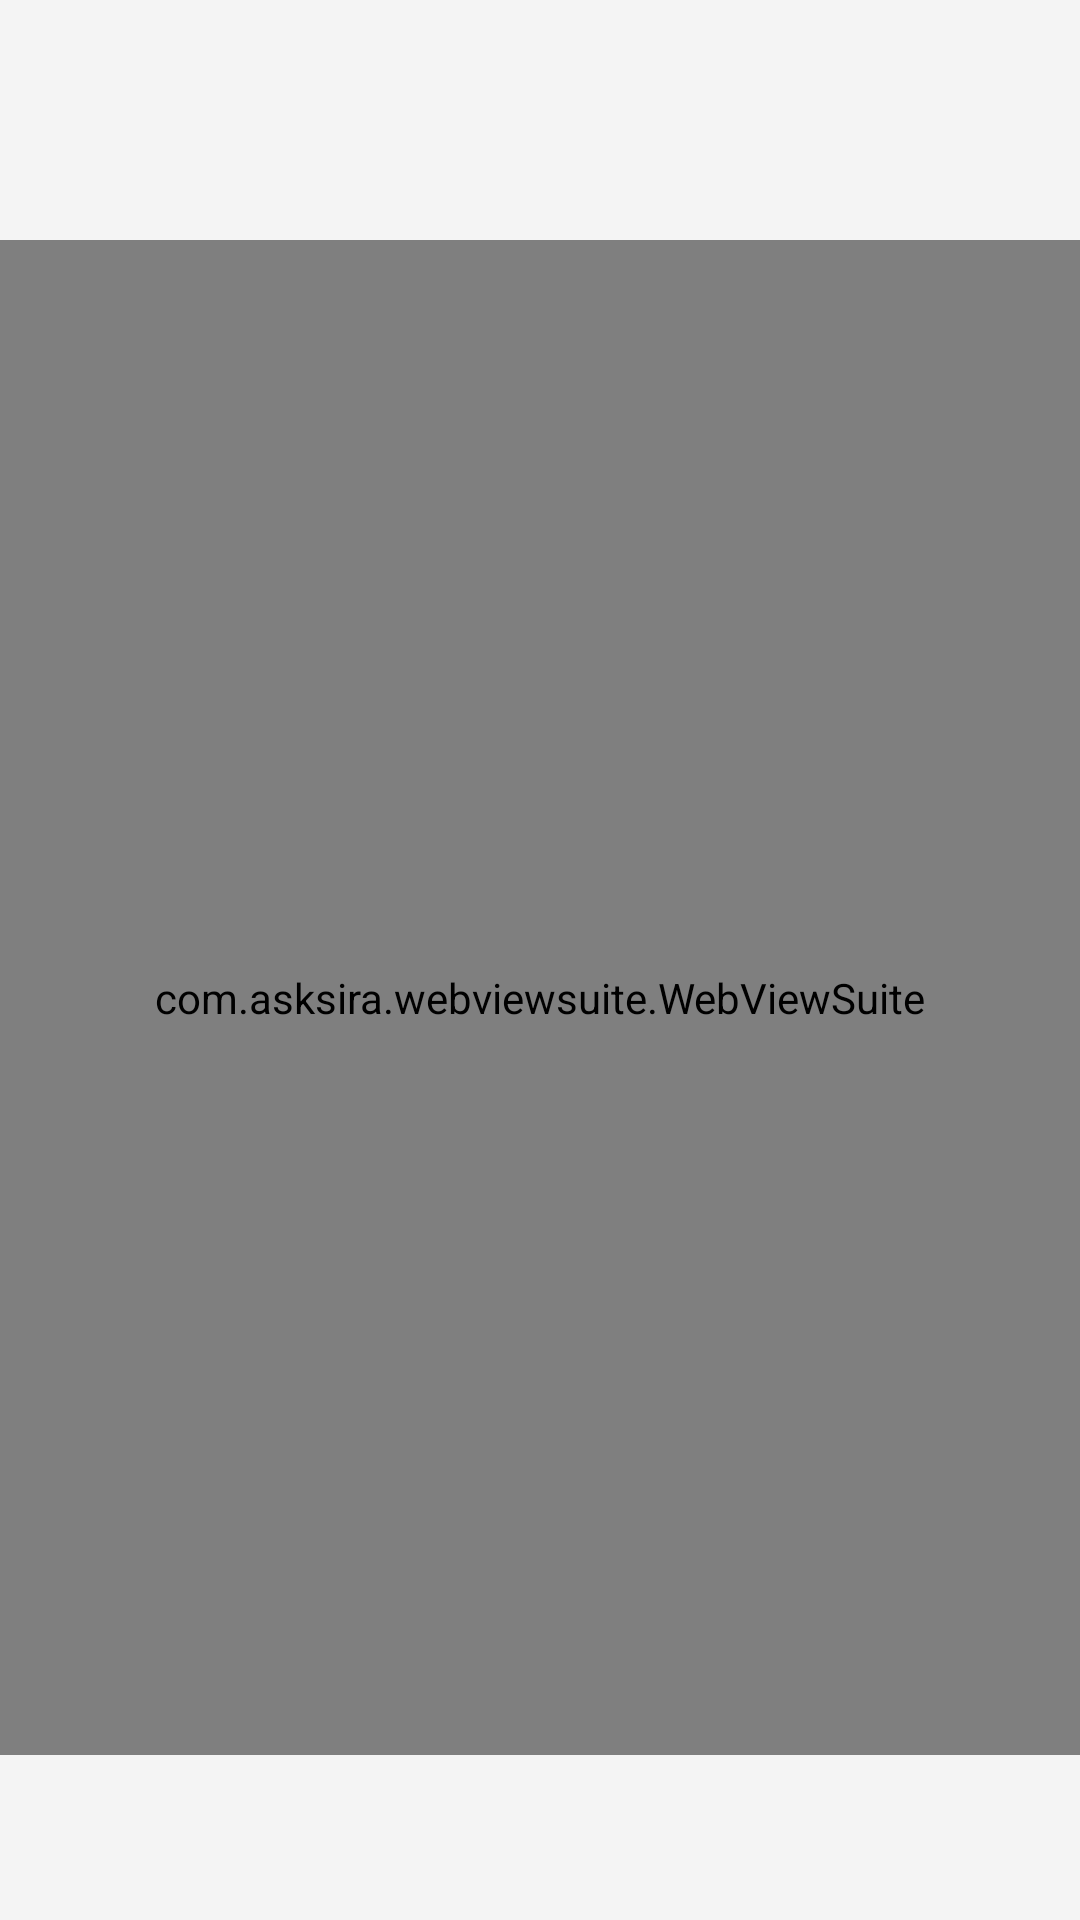

Write the Android layout XML for this screen, with the resource values it uses.
<!-- AndroidManifest.xml: application theme AppTheme -->
<!-- res/layout/activity_flight_booking.xml -->
<?xml version="1.0" encoding="utf-8"?>
<LinearLayout xmlns:android="http://schemas.android.com/apk/res/android"
    xmlns:app="http://schemas.android.com/apk/res-auto"
    android:background="@color/special_activity_background"
    xmlns:tools="http://schemas.android.com/tools"
    android:layout_width="match_parent"
    android:layout_height="match_parent"
    android:orientation="vertical"
    tools:context=".FlightBooking">

    <LinearLayout
        android:layout_width="match_parent"
        android:layout_height="55dp"
        android:layout_marginTop="25dp">

        <ImageView
            android:layout_width="40dp"
            android:layout_height="40dp"
            android:layout_gravity="center|left"
            android:layout_marginLeft="16dp"
            android:src="@drawable/iconfinder_chevron_left_4781844"/>
    </LinearLayout>
    <com.asksira.webviewsuite.WebViewSuite
        android:id="@+id/webViewSuite"
        android:layout_width="match_parent"
        android:layout_height="match_parent"
        app:url="https://www.travelstart.com.ng?affId=217581"
        app:webViewProgressBarStyle="linear"
        app:inflationDelay="100"
        android:background="@color/special_activity_background"
        app:enableJavaScript="true"
        app:overrideTelLink="true"
        app:overrideEmailLink="true"
        app:overridePdfLink="true"
        app:showZoomControl="false"
        android:layout_marginBottom="55dp"
        app:enableVerticalScrollBar="false"
        app:enableHorizontalScrollBar="false"/>

</LinearLayout>
<!-- resources referenced by this layout -->
<resources>
  <color name="special_activity_background">#f4f4f4</color>
  <style name="AppTheme" parent="Theme.MaterialComponents.Light.NoActionBar">
          
          <item name="colorPrimary">@color/colorPrimary</item>
          <item name="colorPrimaryDark">@color/colorPrimaryDark</item>
          <item name="colorAccent">@color/colorAccent</item>
      </style>
  <color name="colorPrimary">#0A1C2B</color>
  <color name="colorPrimaryDark">#0A1C2B</color>
  <color name="colorAccent">#e8415f</color>
</resources>
